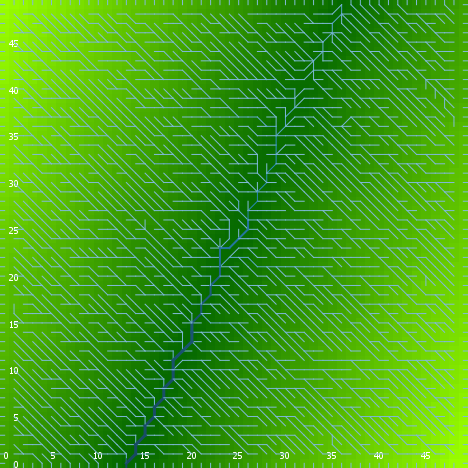

Values plotted in this chart, from the file beside it:
export-world data (NetLogo 6.0.4)
land_05_withInitialEcologicalCommunity.n…
06/03/2020 18:14:53:729 +0100
RANDOM STATE
0 0 -1727483681 314 0.11414144612592757 …
GLOBALS
min-pxcor, max-pxcor, min-pycor, max-pycor, perspective, subject, nextIndex, directed-links, ticks, display-mode, ecol_brushfrequencyinflection, ecol_brushfrequencyrate, ecol_grassfrequencyinflection, ecol_grassfrequencyrate, ecol_woodfrequencyinflection, ecol_woodfrequencyrate, elevationdistribution, elev_algorithm-style, elev_featureanglerange, elev_inversioniterations, elev_noise, elev_numdepressions, elev_numprotuberances, elev_numranges
0, 49, 0, 49, 0, nobody, 2600, "UNDIRECTED", -1, "elevation (m)", 5.119, 0.05112, 1.625, 0.09884, 5.983, 0.004896, [68.15949087711529 49.04789458808287 57.…, "C#", 27.55, 0.8034, 3.899, 7, 8, 84
TURTLES
who, color, heading, xcor, ycor, shape, label, label-color, breed, hidden?, size, pen-size, pen-mode, numpoints
0, 25, 149, 30, 11, "default", "", 9.9, {breed flowholders}, true, 1, 1, "up", 
1, 65, 305, 30, 42, "default", "", 9.9, {breed flowholders}, true, 1, 1, "up", 
2, 105, 283, 26, 7, "default", "", 9.9, {breed flowholders}, true, 1, 1, "up", 
3, 135, 4, 1, 48, "default", "", 9.9, {breed flowholders}, true, 1, 1, "up", 
4, 45, 181, 19, 24, "default", "", 9.9, {breed flowholders}, true, 1, 1, "up", 
5, 5, 307, 43, 27, "default", "", 9.9, {breed flowholders}, true, 1, 1, "up", 
6, 55, 163, 21, 2, "default", "", 9.9, {breed flowholders}, true, 1, 1, "up", 
7, 125, 290, 23, 15, "default", "", 9.9, {breed flowholders}, true, 1, 1, "up", 
8, 115, 97, 7, 18, "default", "", 9.9, {breed flowholders}, true, 1, 1, "up", 
9, 105, 211, 13, 22, "default", "", 9.9, {breed flowholders}, true, 1, 1, "up", 
10, 25, 301, 32, 21, "default", "", 9.9, {breed flowholders}, true, 1, 1, "up", 
11, 105, 160, 21, 14, "default", "", 9.9, {breed flowholders}, true, 1, 1, "up", 
12, 15, 286, 39, 21, "default", "", 9.9, {breed flowholders}, true, 1, 1, "up", 
13, 55, 266, 46, 1, "default", "", 9.9, {breed flowholders}, true, 1, 1, "up", 
14, 15, 226, 10, 9, "default", "", 9.9, {breed flowholders}, true, 1, 1, "up", 
15, 85, 130, 30, 1, "default", "", 9.9, {breed flowholders}, true, 1, 1, "up", 
16, 35, 320, 29, 29, "default", "", 9.9, {breed flowholders}, true, 1, 1, "up", 
17, 25, 36, 39, 6, "default", "", 9.9, {breed flowholders}, true, 1, 1, "up", 
18, 25, 102, 30, 44, "default", "", 9.9, {breed flowholders}, true, 1, 1, "up", 
19, 115, 195, 21, 46, "default", "", 9.9, {breed flowholders}, true, 1, 1, "up", 
20, 125, 260, 16, 17, "default", "", 9.9, {breed flowholders}, true, 1, 1, "up", 
21, 65, 90, 5, 3, "default", "", 9.9, {breed flowholders}, true, 1, 1, "up", 
22, 65, 273, 32, 20, "default", "", 9.9, {breed flowholders}, true, 1, 1, "up", 
23, 25, 354, 11, 25, "default", "", 9.9, {breed flowholders}, true, 1, 1, "up", 
24, 105, 312, 36, 18, "default", "", 9.9, {breed flowholders}, true, 1, 1, "up", 
25, 25, 69, 17, 34, "default", "", 9.9, {breed flowholders}, true, 1, 1, "up", 
26, 105, 68, 30, 24, "default", "", 9.9, {breed flowholders}, true, 1, 1, "up", 
27, 115, 21, 1, 41, "default", "", 9.9, {breed flowholders}, true, 1, 1, "up", 
28, 5, 272, 8, 21, "default", "", 9.9, {breed flowholders}, true, 1, 1, "up", 
29, 115, 215, 39, 19, "default", "", 9.9, {breed flowholders}, true, 1, 1, "up", 
30, 25, 283, 9, 41, "default", "", 9.9, {breed flowholders}, true, 1, 1, "up", 
31, 75, 321, 8, 16, "default", "", 9.9, {breed flowholders}, true, 1, 1, "up", 
32, 5, 278, 38, 12, "default", "", 9.9, {breed flowholders}, true, 1, 1, "up", 
33, 15, 238, 23, 12, "default", "", 9.9, {breed flowholders}, true, 1, 1, "up", 
34, 45, 345, 1, 24, "default", "", 9.9, {breed flowholders}, true, 1, 1, "up", 
35, 85, 189, 9, 15, "default", "", 9.9, {breed flowholders}, true, 1, 1, "up", 
36, 105, 133, 48, 35, "default", "", 9.9, {breed flowholders}, true, 1, 1, "up", 
37, 75, 211, 45, 3, "default", "", 9.9, {breed flowholders}, true, 1, 1, "up", 
38, 45, 106, 19, 47, "default", "", 9.9, {breed flowholders}, true, 1, 1, "up", 
39, 115, 69, 13, 29, "default", "", 9.9, {breed flowholders}, true, 1, 1, "up", 
40, 125, 155, 12, 35, "default", "", 9.9, {breed flowholders}, true, 1, 1, "up", 
41, 45, 262, 8, 3, "default", "", 9.9, {breed flowholders}, true, 1, 1, "up", 
42, 5, 278, 3, 14, "default", "", 9.9, {breed flowholders}, true, 1, 1, "up", 
43, 45, 99, 4, 15, "default", "", 9.9, {breed flowholders}, true, 1, 1, "up", 
44, 115, 87, 43, 5, "default", "", 9.9, {breed flowholders}, true, 1, 1, "up", 
45, 125, 0, 22, 46, "default", "", 9.9, {breed flowholders}, true, 1, 1, "up", 
46, 35, 104, 17, 11, "default", "", 9.9, {breed flowholders}, true, 1, 1, "up", 
47, 65, 182, 39, 35, "default", "", 9.9, {breed flowholders}, true, 1, 1, "up", 
48, 95, 130, 40, 22, "default", "", 9.9, {breed flowholders}, true, 1, 1, "up", 
49, 115, 105, 14, 19, "default", "", 9.9, {breed flowholders}, true, 1, 1, "up", 
50, 5, 172, 37, 35, "default", "", 9.9, {breed flowholders}, true, 1, 1, "up", 
... 12,132 more rows
